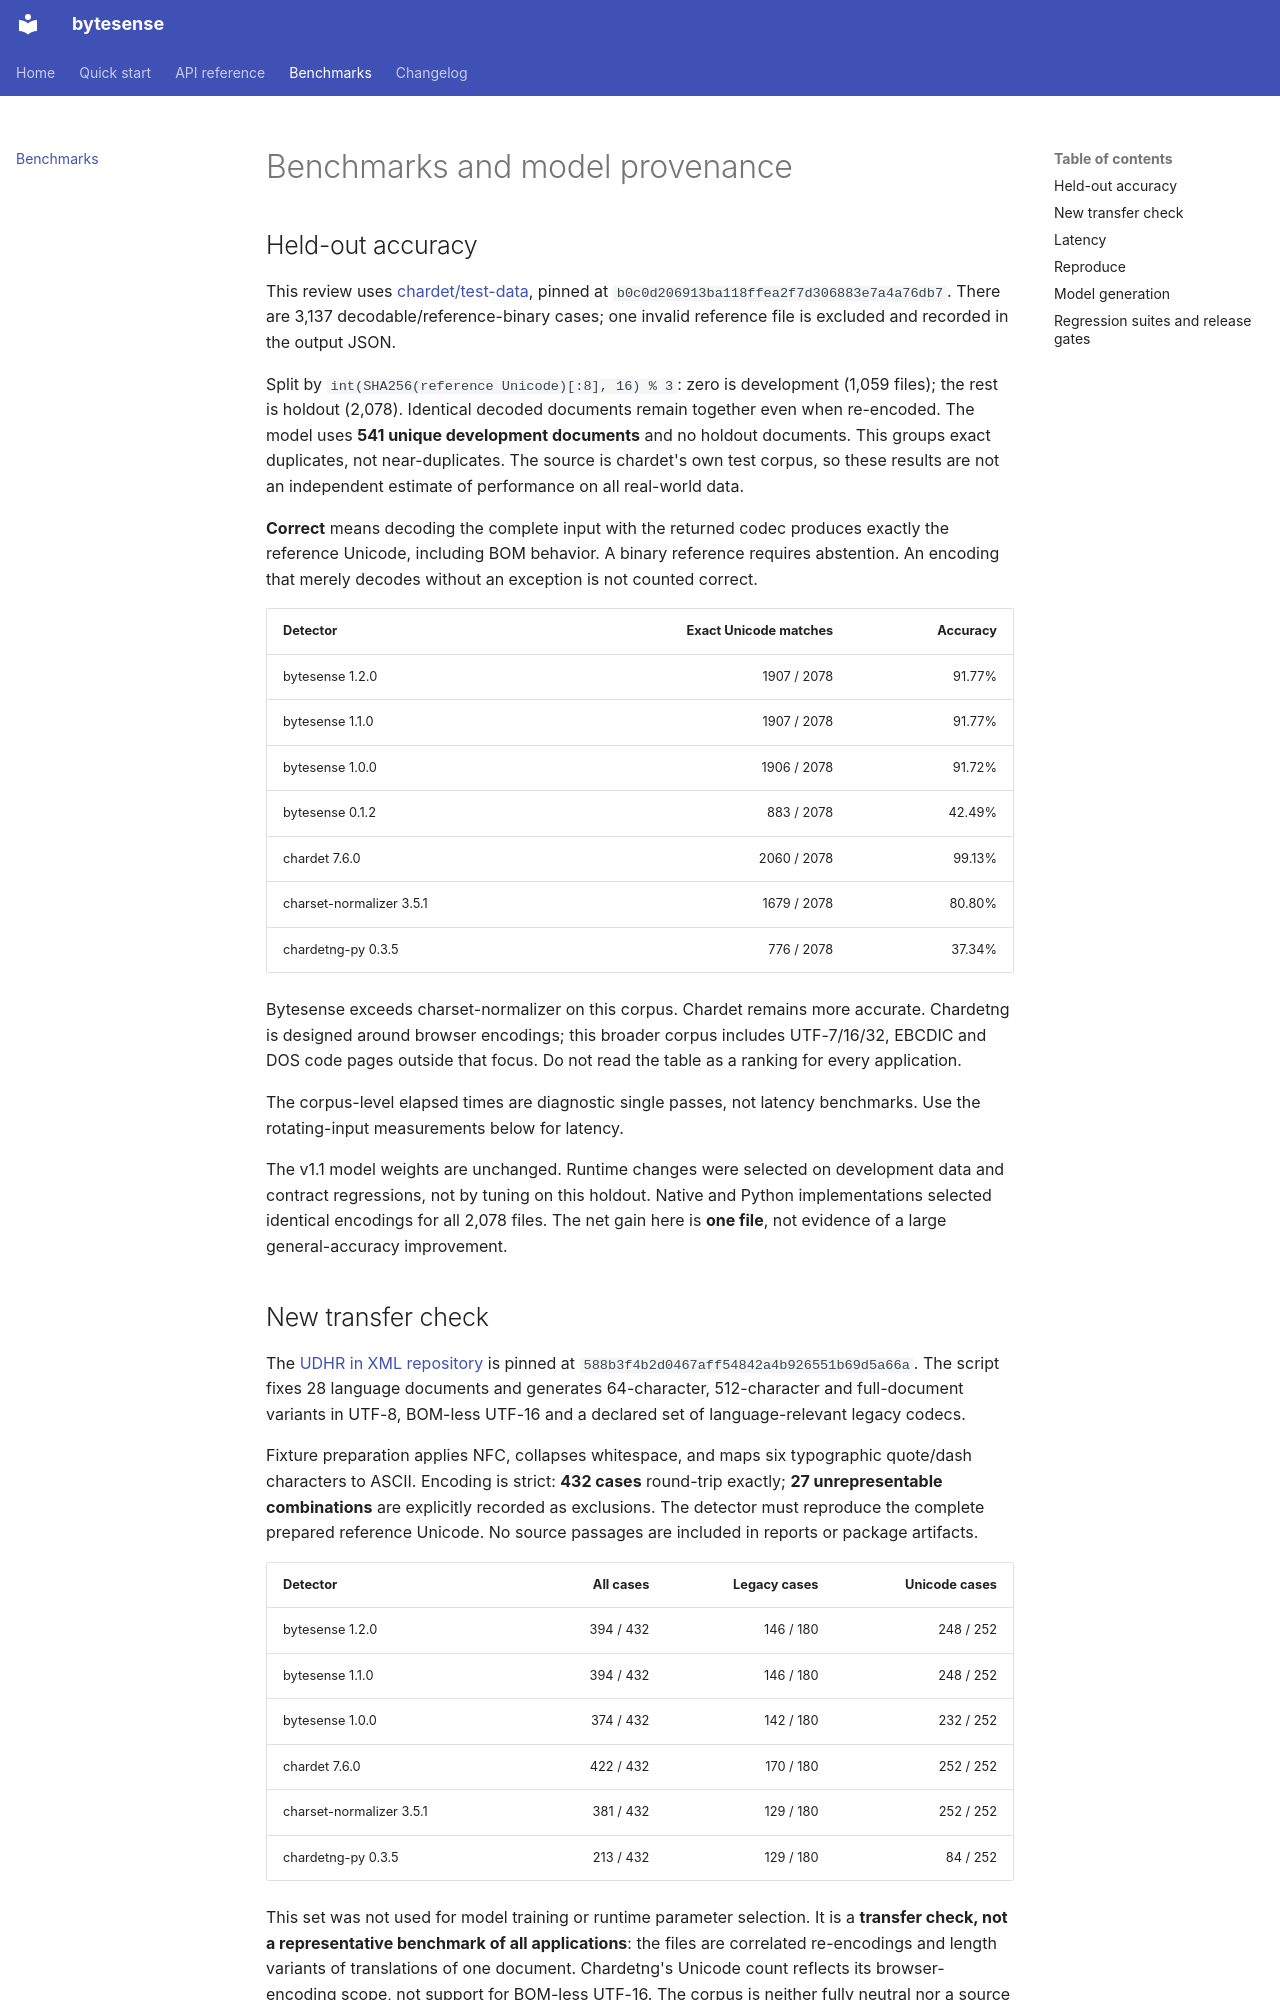

repository: oguzhankir/bytesense · page: benchmarks/index.html · generator: mkdocs

# Benchmarks and model provenance

## Held-out accuracy

This review uses [chardet/test-data](https://github.com/chardet/test-data/tree/b0c0d206913ba118ffea2f7d306883e7a4a76db7), pinned at `b0c0d206913ba118ffea2f7d306883e7a4a76db7`. There are 3,137 decodable/reference-binary cases; one invalid reference file is excluded and recorded in the output JSON.

Split by `int(SHA256(reference Unicode)[:8], 16) % 3`: zero is development (1,059 files); the rest is holdout (2,078). Identical decoded documents remain together even when re-encoded. The model uses **541 unique development documents** and no holdout documents. This groups exact duplicates, not near-duplicates. The source is chardet's own test corpus, so these results are not an independent estimate of performance on all real-world data.

**Correct** means decoding the complete input with the returned codec produces exactly the reference Unicode, including BOM behavior. A binary reference requires abstention. An encoding that merely decodes without an exception is not counted correct.

| Detector | Exact Unicode matches | Accuracy |
|---|---:|---:|
| bytesense 1.2.0 | 1907 / 2078 | 91.77% |
| bytesense 1.1.0 | 1907 / 2078 | 91.77% |
| bytesense 1.0.0 | 1906 / 2078 | 91.72% |
| bytesense 0.1.2 | 883 / 2078 | 42.49% |
| chardet 7.6.0 | 2060 / 2078 | 99.13% |
| charset-normalizer 3.5.1 | 1679 / 2078 | 80.80% |
| chardetng-py 0.3.5 | 776 / 2078 | 37.34% |

Bytesense exceeds charset-normalizer on this corpus. Chardet remains more accurate. Chardetng is designed around browser encodings; this broader corpus includes UTF-7/16/32, EBCDIC and DOS code pages outside that focus. Do not read the table as a ranking for every application.

The corpus-level elapsed times are diagnostic single passes, not latency benchmarks. Use the rotating-input measurements below for latency.

The v1.1 model weights are unchanged. Runtime changes were selected on development data and contract regressions, not by tuning on this holdout. Native and Python implementations selected identical encodings for all 2,078 files. The net gain here is **one file**, not evidence of a large general-accuracy improvement.

## New transfer check

The [UDHR in XML repository](https://github.com/unicode-org/udhr/tree/588b3f4b2d0467aff54842a4b926551b69d5a66a) is pinned at `588b3f4b2d0467aff54842a4b926551b69d5a66a`. The script fixes 28 language documents and generates 64-character, 512-character and full-document variants in UTF-8, BOM-less UTF-16 and a declared set of language-relevant legacy codecs.

Fixture preparation applies NFC, collapses whitespace, and maps six typographic quote/dash characters to ASCII. Encoding is strict: **432 cases** round-trip exactly; **27 unrepresentable combinations** are explicitly recorded as exclusions. The detector must reproduce the complete prepared reference Unicode. No source passages are included in reports or package artifacts.

| Detector | All cases | Legacy cases | Unicode cases |
|---|---:|---:|---:|
| bytesense 1.2.0 | 394 / 432 | 146 / 180 | 248 / 252 |
| bytesense 1.1.0 | 394 / 432 | 146 / 180 | 248 / 252 |
| bytesense 1.0.0 | 374 / 432 | 142 / 180 | 232 / 252 |
| chardet 7.6.0 | 422 / 432 | 170 / 180 | 252 / 252 |
| charset-normalizer 3.5.1 | 381 / 432 | 129 / 180 | 252 / 252 |
| chardetng-py 0.3.5 | 213 / 432 | 129 / 180 | 84 / 252 |

This set was not used for model training or runtime parameter selection. It is a **transfer check, not a representative benchmark of all applications**: the files are correlated re-encodings and length variants of translations of one document. Chardetng's Unicode count reflects its browser-encoding scope, not support for BOM-less UTF-16. The corpus is neither fully neutral nor a source of independent statistical trials.

V1.1 gains 20 exact recoveries over v1.0 on this check. Chardet remains more accurate; bytesense still has Unicode and legacy errors. Do not claim universal superiority from either table.

V1.2 changes validation cost, not the statistical model or ranking. Every native/Python prediction on the 2,078-file holdout remains identical to v1.1, and the 432-case transfer results are unchanged.
